Run: headless pygame with SDL's dummy video driver; simulated clock (each Clock.tick advances the game by its frame time, no real sleeping); random seed 0; keys injected as events and as key.get_pressed() state; no mouse input.
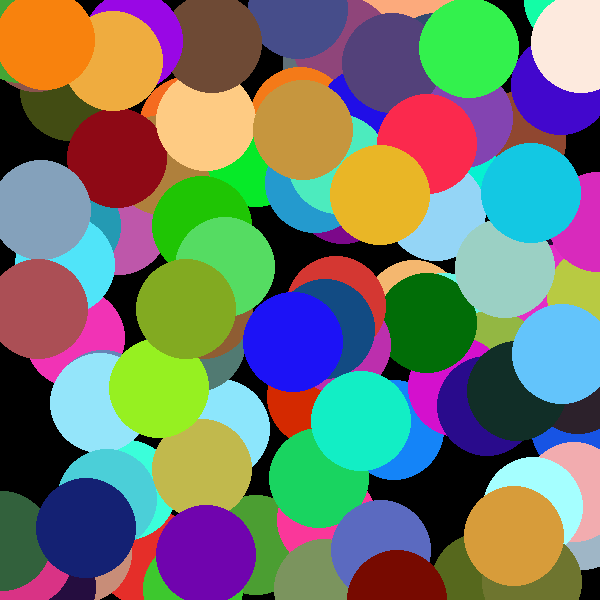
Frame 1 of 4 · flips 1–60 · no input
Frame 2 of 4 · flips 61–180 · tapped SPACE, RETURN · held RIGHT (→), D · screen unchanged from frame 1, image omitted
Frame 3 of 4 · flips 181–300 · held DOWN (↓), S · screen unchanged from frame 2, image omitted
Frame 4 of 4 · flips 301–420 · held LEFT (←), A, UP (↑), W · screen unchanged from frame 3, image omitted

The pygame program that drew these frames:


import pygame

screen = pygame.display.set_mode((600, 600))
clock = pygame.time.Clock()

#Game Loop
running = True
red = 0
x = 300
x_vel = 3
y = 300
from random import randint
lst_circles = []
lst_colors = []
for i in range(0, 100):
    lst_circles.append(((randint(0, 600), (randint(0, 600)))))
    lst_colors.append((randint(0, 255), randint(0, 255), randint(0, 255)))
#Loops Forever
while running:
    #Checks for things happening (events)
    for event in pygame.event.get():
        if event.type == pygame.QUIT:
            running = False

    screen.fill((0, 0, 0))

    for i in range(0, 100):
        pygame.draw.circle(screen,
                           lst_colors[i],
                           lst_circles[i],
                           50)

    x = x + x_vel
    if x > 550 or x < 50:
        x_vel = -x_vel


    clock.tick(30)
    pygame.display.update()


print(pygame.QUIT)
pygame.quit()
